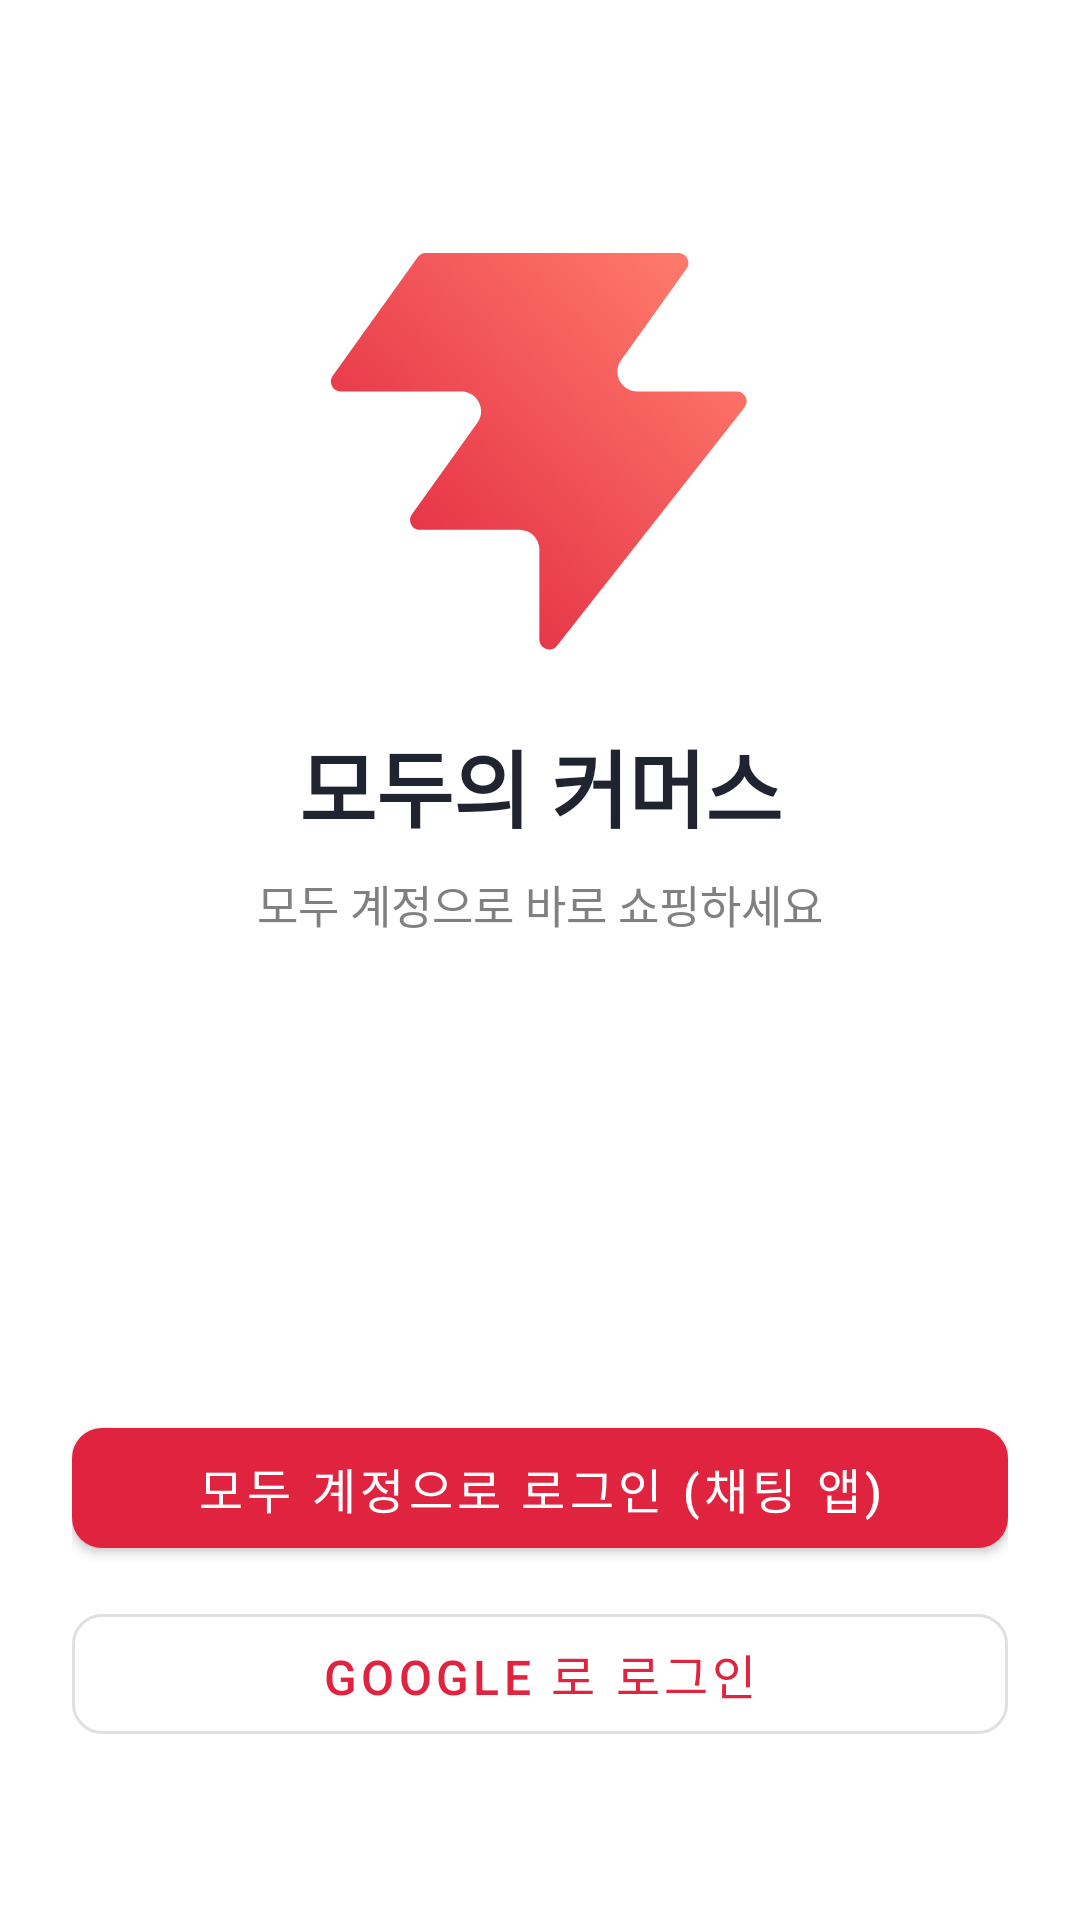

This screen was rendered from an Android layout file. Write that file and the resources it references.
<!-- AndroidManifest.xml: application theme Theme.ModuCommerce -->
<!-- res/layout/activity_login.xml -->
<?xml version="1.0" encoding="utf-8"?>
<androidx.constraintlayout.widget.ConstraintLayout xmlns:android="http://schemas.android.com/apk/res/android"
    xmlns:app="http://schemas.android.com/apk/res-auto"
    android:layout_width="match_parent"
    android:layout_height="match_parent"
    android:background="@color/white"
    android:paddingStart="24dp"
    android:paddingEnd="24dp">

    <ImageView
        android:id="@+id/login_logo"
        android:layout_width="140dp"
        android:layout_height="140dp"
        android:contentDescription="@string/app_name"
        app:layout_constraintBottom_toTopOf="@+id/login_app_name"
        app:layout_constraintEnd_toEndOf="parent"
        app:layout_constraintStart_toStartOf="parent"
        app:layout_constraintTop_toTopOf="parent"
        app:layout_constraintVertical_bias="0.34"
        app:layout_constraintVertical_chainStyle="packed"
        app:srcCompat="@drawable/modu_logo" />

    <TextView
        android:id="@+id/login_app_name"
        android:layout_width="wrap_content"
        android:layout_height="wrap_content"
        android:layout_marginTop="20dp"
        android:text="@string/app_name"
        android:textColor="@color/text_primary"
        android:textSize="28sp"
        android:textStyle="bold"
        app:layout_constraintBottom_toTopOf="@+id/login_tagline"
        app:layout_constraintEnd_toEndOf="parent"
        app:layout_constraintStart_toStartOf="parent"
        app:layout_constraintTop_toBottomOf="@+id/login_logo" />

    <TextView
        android:id="@+id/login_tagline"
        android:layout_width="wrap_content"
        android:layout_height="wrap_content"
        android:layout_marginTop="8dp"
        android:text="@string/login_tagline"
        android:textColor="@color/grey"
        android:textSize="15sp"
        app:layout_constraintBottom_toTopOf="@+id/login_buttons"
        app:layout_constraintEnd_toEndOf="parent"
        app:layout_constraintStart_toStartOf="parent"
        app:layout_constraintTop_toBottomOf="@+id/login_app_name" />

    
    <TextView
        android:id="@+id/login_status"
        android:layout_width="match_parent"
        android:layout_height="wrap_content"
        android:layout_marginBottom="16dp"
        android:gravity="center"
        android:textColor="@color/grey"
        android:textSize="14sp"
        app:layout_constraintBottom_toTopOf="@+id/login_buttons"
        app:layout_constraintEnd_toEndOf="parent"
        app:layout_constraintStart_toStartOf="parent" />

    <LinearLayout
        android:id="@+id/login_buttons"
        android:layout_width="match_parent"
        android:layout_height="wrap_content"
        android:layout_marginBottom="56dp"
        android:orientation="vertical"
        app:layout_constraintBottom_toBottomOf="parent"
        app:layout_constraintEnd_toEndOf="parent"
        app:layout_constraintStart_toStartOf="parent">

        <com.google.android.material.button.MaterialButton
            android:id="@+id/login_with_modu"
            android:layout_width="match_parent"
            android:layout_height="52dp"
            android:text="@string/login_with_modu"
            android:textSize="16sp"
            app:cornerRadius="10dp" />

        <com.google.android.material.button.MaterialButton
            android:id="@+id/login_with_google"
            style="@style/Widget.MaterialComponents.Button.OutlinedButton"
            android:layout_width="match_parent"
            android:layout_height="52dp"
            android:layout_marginTop="10dp"
            android:text="@string/login_with_google"
            android:textSize="16sp"
            app:cornerRadius="10dp" />
    </LinearLayout>

</androidx.constraintlayout.widget.ConstraintLayout>
<!-- resources referenced by this layout -->
<resources>
  <color name="grey">#808080</color>
  <color name="text_primary">#1F2430</color>
  <color name="white">#FFFFFFFF</color>
  <!-- drawable modu_logo (drawable) -->
  <?xml version="1.0" encoding="utf-8"?>
  <vector xmlns:android="http://schemas.android.com/apk/res/android"
      xmlns:aapt="http://schemas.android.com/aapt"
      android:width="48dp"
      android:height="46dp"
      android:viewportWidth="48"
      android:viewportHeight="46">
      <path android:pathData="M25.946,44.938c-0.664,0.845 -2.021,0.375 -2.021,-0.698V33.937a2.26,2.26 0 0 0 -2.262,-2.262H10.287c-0.92,0 -1.456,-1.04 -0.92,-1.788l7.48,-10.471c1.07,-1.497 0,-3.578 -1.842,-3.578H1.237c-0.92,0 -1.456,-1.04 -0.92,-1.788L10.013,0.474c0.214,-0.297 0.556,-0.474 0.92,-0.474h28.894c0.92,0 1.456,1.04 0.92,1.788l-7.48,10.471c-1.07,1.498 0,3.579 1.842,3.579h11.377c0.943,0 1.473,1.088 0.89,1.83L25.947,44.94z">
          <aapt:attr name="android:fillColor">
              <gradient
                  android:type="linear"
                  android:startX="4"
                  android:startY="42"
                  android:endX="44"
                  android:endY="4">
                  <item android:offset="0" android:color="#FFE0243F" />
                  <item android:offset="1" android:color="#FFFF7A6B" />
              </gradient>
          </aapt:attr>
      </path>
  </vector>
  <string name="app_name">모두의 커머스</string>
  <string name="login_tagline">모두 계정으로 바로 쇼핑하세요</string>
  <string name="login_with_google">Google 로 로그인</string>
  <string name="login_with_modu">모두 계정으로 로그인 (채팅 앱)</string>
  <style name="Theme.ModuCommerce" parent="Theme.MaterialComponents.Light.DarkActionBar">
          <item name="colorPrimary">@color/brand_red</item>
          <item name="colorPrimaryVariant">@color/brand_red_dark</item>
          <item name="colorOnPrimary">@color/on_brand_red</item>
          <item name="colorSecondary">@color/brand_coral</item>
          <item name="colorSecondaryVariant">@color/brand_coral_dark</item>
          <item name="colorOnSecondary">@color/on_brand_coral</item>
          <item name="android:statusBarColor" tools:targetApi="l">?attr/colorPrimaryVariant</item>
      </style>
  <color name="brand_red">#E0243F</color>
  <color name="brand_red_dark">#B01C32</color>
  <color name="on_brand_red">@color/white</color>
  <color name="brand_coral">#FF7A6B</color>
  <color name="brand_coral_dark">#C85D51</color>
  <color name="on_brand_coral">@color/black</color>
  <color name="black">#FF000000</color>
</resources>
